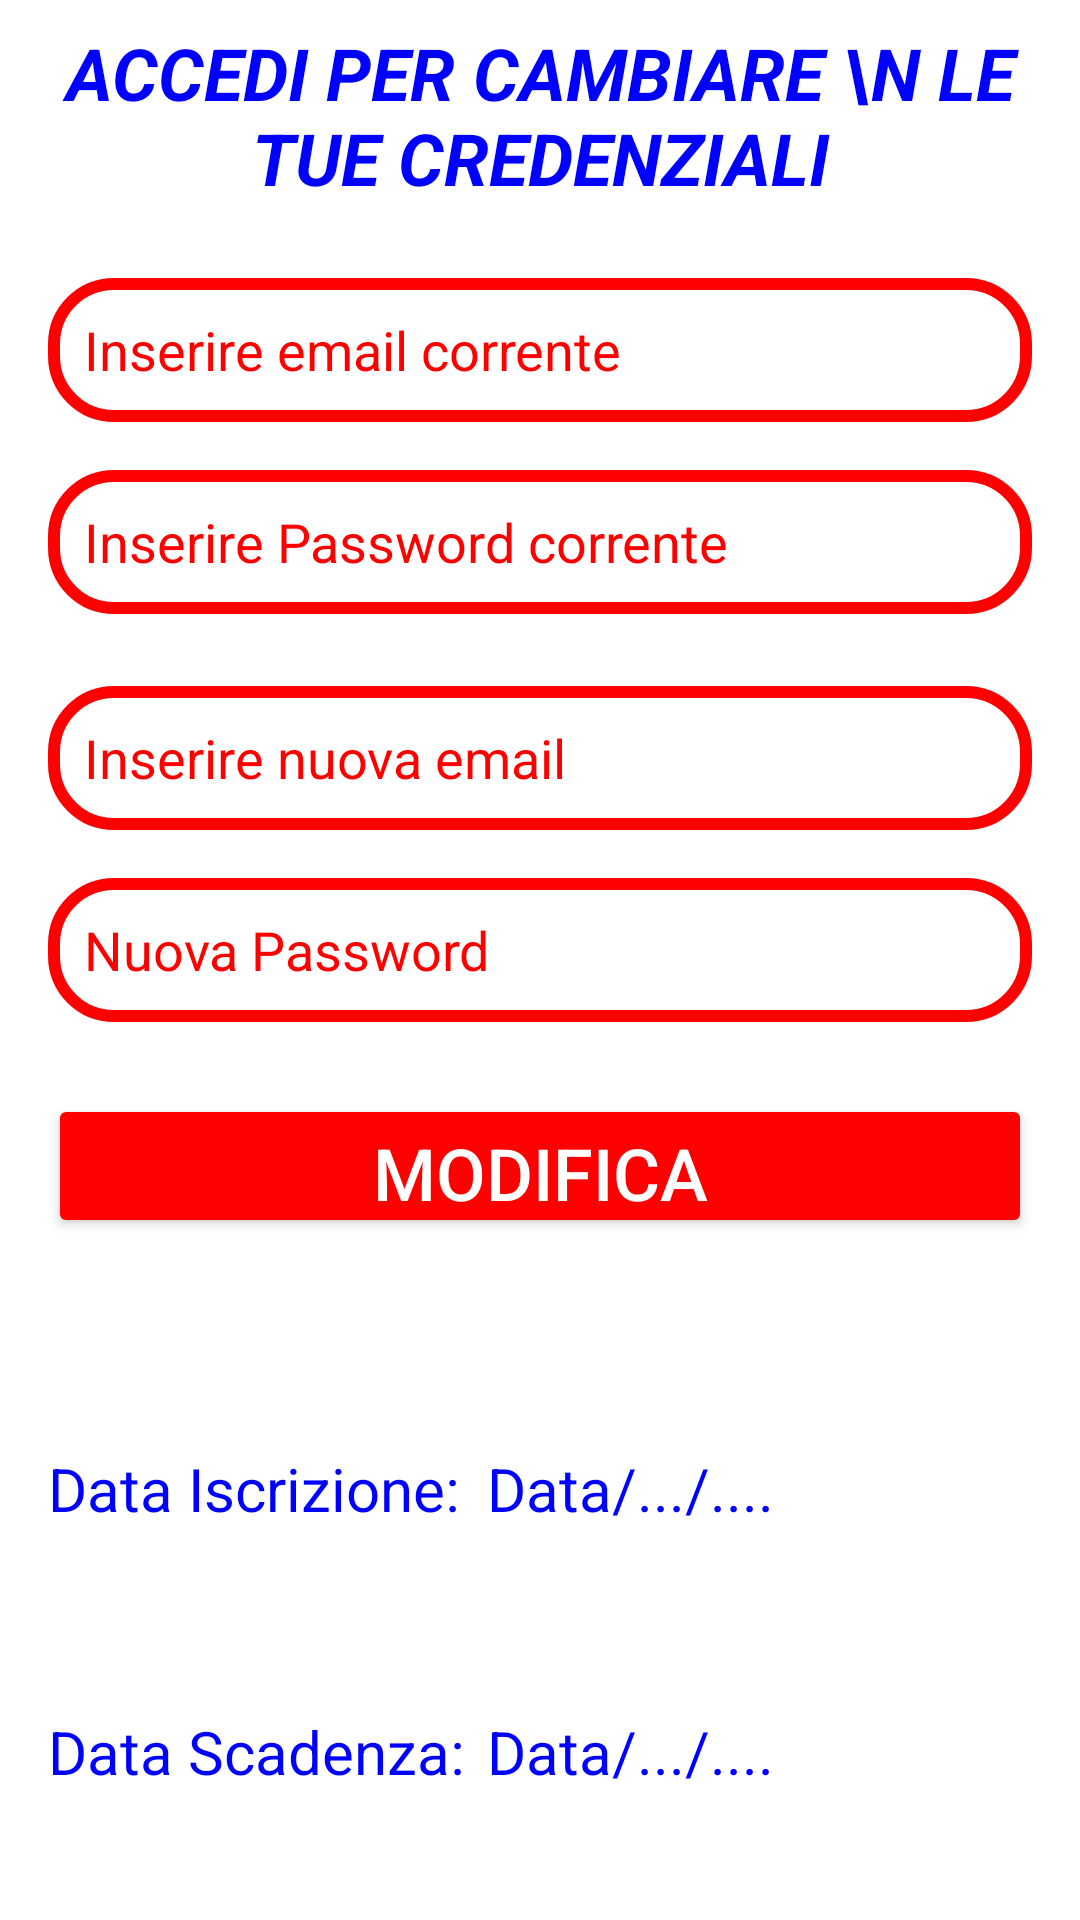

Android layout source for this screen:
<!-- AndroidManifest.xml: application theme Theme.MyGym -->
<!-- res/layout/fragment_impostazioni_utente.xml -->
<?xml version="1.0" encoding="utf-8"?>
<androidx.constraintlayout.widget.ConstraintLayout xmlns:android="http://schemas.android.com/apk/res/android"
    xmlns:tools="http://schemas.android.com/tools"
    android:layout_width="match_parent"
    android:layout_height="match_parent"
    xmlns:app="http://schemas.android.com/apk/res-auto"
    tools:context=".ImpostazioniUtenteFragment">

    <TextView
        android:id="@+id/textView"
        android:layout_width="wrap_content"
        android:layout_height="wrap_content"
        android:layout_marginTop="8dp"
        android:gravity="center|top"
        android:text="accedi per cambiare \n le tue credenziali"
        android:textAllCaps="true"
        android:textColor="@color/blu"
        android:textSize="24sp"
        android:textStyle="bold|italic"
        app:layout_constraintEnd_toEndOf="parent"
        app:layout_constraintStart_toStartOf="parent"
        app:layout_constraintTop_toTopOf="parent" />

    <EditText
        android:id="@+id/vecchiaEmail"
        android:layout_width="0dp"
        android:layout_height="48dp"
        android:layout_marginStart="16dp"
        android:layout_marginTop="24dp"
        android:layout_marginEnd="16dp"
        android:background="@drawable/edittext_border_signup"
        android:hint="Inserire email corrente"
        android:inputType="textEmailAddress"
        android:padding="12dp"
        android:textColor="@color/red"
        android:textColorHint="@color/red"
        app:layout_constraintEnd_toEndOf="parent"
        app:layout_constraintHorizontal_bias="0.0"
        app:layout_constraintStart_toStartOf="parent"
        app:layout_constraintTop_toBottomOf="@+id/textView" />

    <EditText
        android:id="@+id/nuovaEmail"
        android:layout_width="0dp"
        android:layout_height="48dp"
        android:layout_marginStart="16dp"
        android:layout_marginTop="24dp"
        android:layout_marginEnd="16dp"
        android:background="@drawable/edittext_border_signup"
        android:hint="Inserire nuova email"
        android:inputType="textEmailAddress"
        android:padding="12dp"
        android:textColor="@color/red"
        android:textColorHint="@color/red"
        app:layout_constraintEnd_toEndOf="parent"
        app:layout_constraintHorizontal_bias="0.0"
        app:layout_constraintStart_toStartOf="parent"
        app:layout_constraintTop_toBottomOf="@+id/vecchiaPassword" />

    <EditText
        android:id="@+id/vecchiaPassword"
        android:layout_width="0dp"
        android:layout_height="48dp"
        android:layout_marginStart="16dp"
        android:layout_marginTop="16dp"
        android:layout_marginEnd="16dp"
        android:background="@drawable/edittext_border_signup"
        android:hint="Inserire Password corrente"
        android:inputType="textPassword"
        android:padding="12dp"
        android:textColor="@color/red"
        android:textColorHint="@color/red"
        app:layout_constraintEnd_toEndOf="parent"
        app:layout_constraintHorizontal_bias="0.0"
        app:layout_constraintStart_toStartOf="parent"
        app:layout_constraintTop_toBottomOf="@+id/vecchiaEmail" />

    <EditText
        android:id="@+id/nuovaPassword"
        android:layout_width="0dp"
        android:layout_height="48dp"
        android:layout_marginStart="16dp"
        android:layout_marginTop="16dp"
        android:layout_marginEnd="16dp"
        android:background="@drawable/edittext_border_signup"
        android:hint="Nuova Password"
        android:inputType="textPassword"
        android:padding="12dp"
        android:textColor="@color/red"
        android:textColorHint="@color/red"
        app:layout_constraintEnd_toEndOf="parent"
        app:layout_constraintHorizontal_bias="0.0"
        app:layout_constraintStart_toStartOf="parent"
        app:layout_constraintTop_toBottomOf="@+id/nuovaEmail" />


    <Button
        android:id="@+id/cambiaCredenzialiButton"
        android:layout_width="0dp"
        android:layout_height="48dp"
        android:layout_marginStart="16dp"
        android:layout_marginTop="24dp"
        android:layout_marginEnd="16dp"
        android:backgroundTint="?attr/colorPrimary"
        android:text="modifica"
        android:textColor="?attr/colorOnPrimary"
        android:textSize="24dp"
        app:layout_constraintEnd_toEndOf="parent"
        app:layout_constraintStart_toStartOf="parent"
        app:layout_constraintTop_toBottomOf="@+id/nuovaPassword" />

    <TextView
        android:id="@+id/textDataIscrizione"
        android:layout_width="wrap_content"
        android:layout_height="48dp"
        android:layout_marginStart="16dp"
        android:layout_marginTop="20dp"
        android:gravity="center_vertical"
        android:text="Data Iscrizione: "
        android:textColor="@color/blu"
        android:textSize="20dp"
        app:layout_constraintBottom_toTopOf="@+id/textDataScadenza"
        app:layout_constraintStart_toStartOf="parent"
        app:layout_constraintTop_toBottomOf="@+id/cambiaCredenzialiButton" />

    <TextView
        android:id="@+id/dataIscrizione"
        android:layout_width="wrap_content"
        android:layout_height="48dp"
        android:layout_marginStart="4dp"
        android:layout_marginTop="20dp"
        android:gravity="center_vertical"
        android:text="Data/.../...."
        android:textColor="@color/blu"
        android:textSize="20dp"
        app:layout_constraintBottom_toTopOf="@+id/dataScadenza"
        app:layout_constraintStart_toEndOf="@+id/textDataIscrizione"
        app:layout_constraintTop_toBottomOf="@+id/cambiaCredenzialiButton" />

    <TextView
        android:id="@+id/textDataScadenza"
        android:layout_width="wrap_content"
        android:layout_height="48dp"
        android:layout_marginStart="16dp"
        android:layout_marginBottom="32dp"
        android:gravity="center_vertical"
        android:text="Data Scadenza: "
        android:textColor="@color/blu"
        android:textSize="20dp"
        app:layout_constraintBottom_toBottomOf="parent"
        app:layout_constraintStart_toStartOf="parent" />

    <TextView
        android:id="@+id/dataScadenza"
        android:layout_width="wrap_content"
        android:layout_height="48dp"
        android:layout_marginStart="4dp"
        android:layout_marginBottom="32dp"
        android:gravity="center_vertical"
        android:text="Data/.../...."
        android:textColor="@color/blu"
        android:textSize="20dp"
        app:layout_constraintBottom_toBottomOf="parent"
        app:layout_constraintStart_toEndOf="@+id/textDataIscrizione" />

</androidx.constraintlayout.widget.ConstraintLayout>
<!-- resources referenced by this layout -->
<resources>
  <color name="blu">#FF0000FF</color>
  <color name="red">#FF0000</color>
      #
  <!-- drawable edittext_border_signup (drawable) -->
  <?xml version="1.0" encoding="utf-8"?>
  <shape xmlns:android="http://schemas.android.com/apk/res/android"
      android:shape="rectangle">
  
  
      <stroke
          android:color="@color/red"
          android:width="4dp"/>
  
      <corners
          android:radius="20dp"/>
  
  </shape>
  <style name="Theme.MyGym" parent="Theme.MaterialComponents.DayNight.NoActionBar">
          
          <item name="colorPrimary">@color/red</item>
          <item name="colorPrimaryVariant">@color/black</item>
          <item name="colorOnPrimary">@color/white</item>
          
          <item name="colorSecondary">@android:color/holo_orange_dark</item>
          <item name="colorSecondaryVariant">@color/red</item>
          <item name="colorOnSecondary">@color/black</item>
          
          <item name="android:statusBarColor">?attr/colorPrimaryVariant</item>
          
      </style>
  <color name="black">#FF000000</color>
  <color name="white">#FFFFFFFF</color>
</resources>
